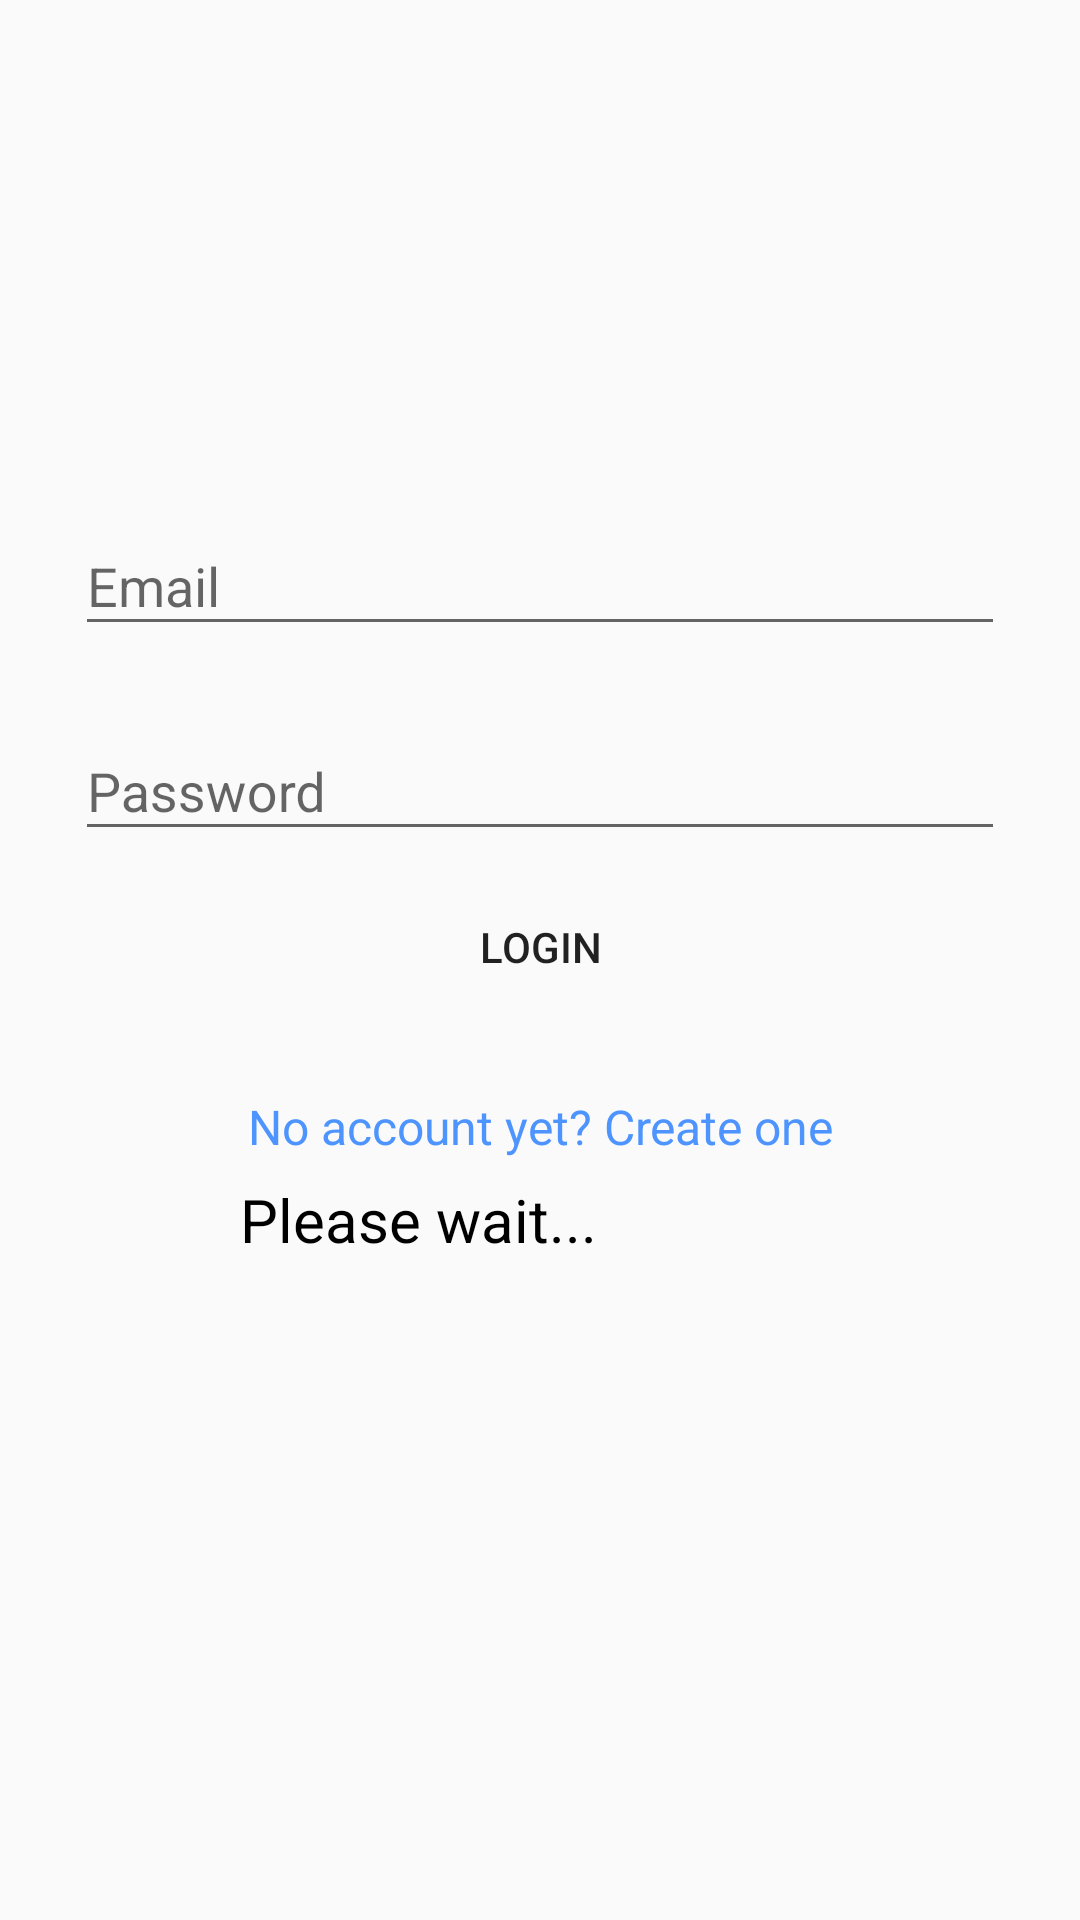

This screen was rendered from an Android layout file. Write that file and the resources it references.
<!-- AndroidManifest.xml: application theme Theme.InstagramCloneAndroid -->
<!-- res/layout/activity_login.xml -->
<?xml version="1.0" encoding="utf-8"?>
<RelativeLayout xmlns:android="http://schemas.android.com/apk/res/android"
    android:layout_width="match_parent"
    android:layout_height="match_parent">

    <LinearLayout
        android:layout_width="match_parent"
        android:layout_height="wrap_content"
        android:orientation="vertical"
        android:paddingTop="55dp"
        android:paddingLeft="25dp"
        android:paddingRight="25dp"
        >

        <ImageView
            android:layout_width="wrap_content"
            android:layout_height="75dp"
            android:src="@drawable/instagram_logo"
            android:layout_gravity="center_horizontal"
            android:layout_marginBottom="25dp"/>

        <com.google.android.material.textfield.TextInputLayout
            android:layout_width="match_parent"
            android:layout_height="wrap_content"
            android:layout_marginTop="8dp"
            android:layout_marginBottom="8dp">
            <EditText
                android:layout_width="match_parent"
                android:layout_height="wrap_content"
                android:inputType="textEmailAddress"
                android:hint="Email"
                android:id="@+id/input_email"/>

        </com.google.android.material.textfield.TextInputLayout>


        <com.google.android.material.textfield.TextInputLayout
            android:layout_width="match_parent"
            android:layout_height="wrap_content"
            android:layout_marginTop="8dp"
            android:layout_marginBottom="8dp">
            <EditText
                android:layout_width="match_parent"
                android:layout_height="wrap_content"
                android:inputType="textPassword"
                android:hint="Password"
                android:id="@+id/input_password"/>

        </com.google.android.material.textfield.TextInputLayout>


        <androidx.appcompat.widget.AppCompatButton
            android:layout_width="match_parent"
            android:layout_height="wrap_content"
            android:layout_marginBottom="25dp"
            android:text="Login"
            android:id="@+id/btn_login"
            android:padding="12dp"
            android:background="@drawable/white_rounded_button"/>

        <TextView
            android:layout_width="match_parent"
            android:layout_height="wrap_content"
            android:layout_marginBottom="40dp"
            android:text="No account yet? Create one"
            android:gravity="center"
            android:textSize="16dp"
            android:id="@+id/link_signup"
            android:textColor="@color/link_blue"/>

    </LinearLayout>

    <ProgressBar
        android:layout_width="200dp"
        android:layout_height="200dp"
        android:id="@+id/progressBar"
        android:layout_centerInParent="true"/>

    <TextView
        android:layout_width="wrap_content"
        android:layout_height="wrap_content"
        android:text="Please wait..."
        android:textColor="@color/black"
        android:textSize="20sp"
        android:layout_alignBottom="@+id/progressBar"
        android:layout_alignRight="@+id/progressBar"
        android:layout_alignLeft="@+id/progressBar"
        android:id="@+id/pleaseWait"/>

</RelativeLayout>
<!-- resources referenced by this layout -->
<resources>
  <color name="black">#FF000000</color>
  <color name="link_blue">#4d94ff</color>
  <style name="Theme.InstagramCloneAndroid" parent="Theme.AppCompat.Light.NoActionBar">
          
          <item name="colorPrimary">@color/purple_500</item>
          <item name="colorPrimaryVariant">@color/purple_700</item>
          <item name="colorOnPrimary">@color/white</item>
          
          <item name="colorSecondary">@color/teal_200</item>
          <item name="colorSecondaryVariant">@color/teal_700</item>
          <item name="colorOnSecondary">@color/black</item>
          
          <item name="android:statusBarColor">?attr/colorPrimaryVariant</item>
          
      </style>
  <color name="purple_500">#FF6200EE</color>
  <color name="purple_700">#FF3700B3</color>
  <color name="white">#FFFFFFFF</color>
  <color name="teal_200">#FF03DAC5</color>
  <color name="teal_700">#FF018786</color>
</resources>
